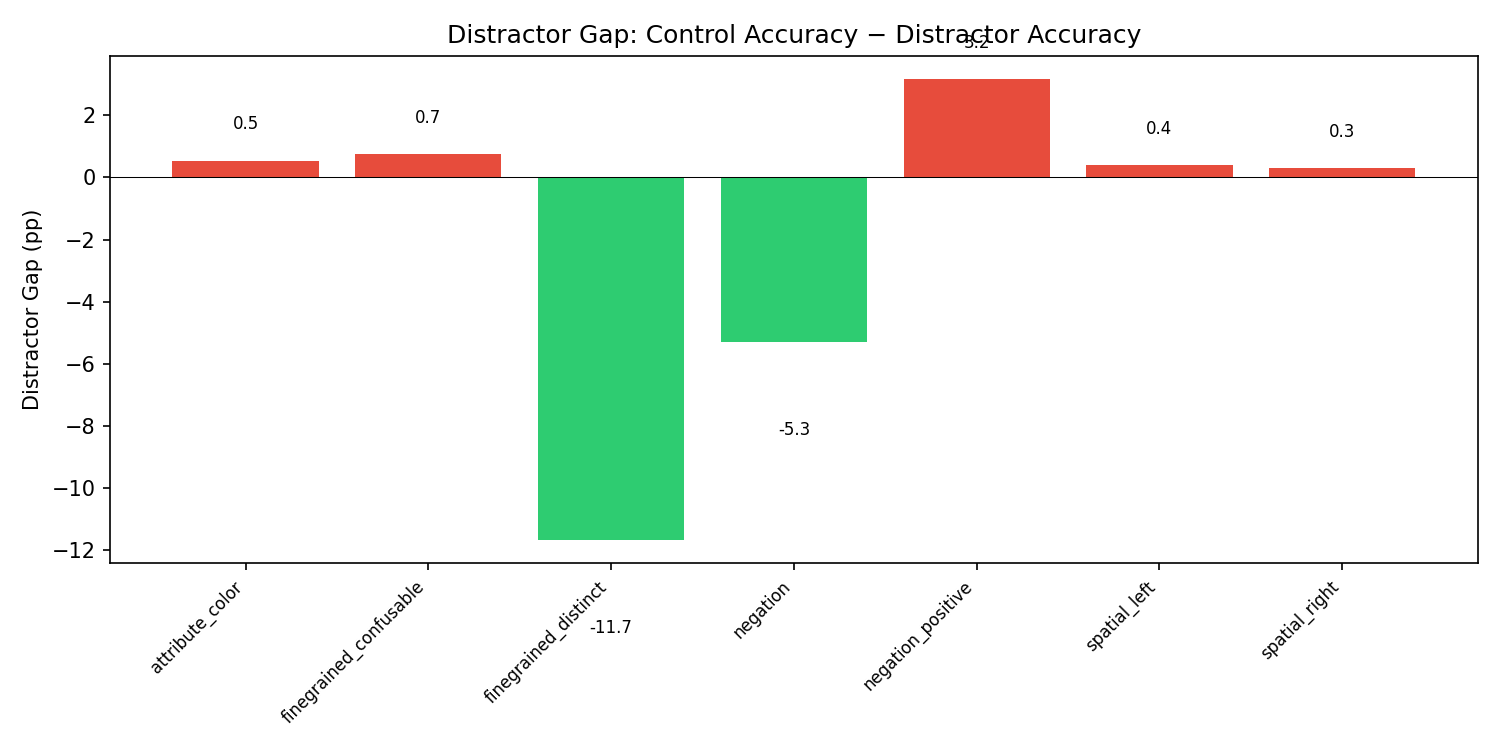

The data file committed next to this chart (first rows):
phenomenon, control_acc, distractor_acc, gap
attribute_color, 0.9200, 0.9146, 0.0054
spatial_left, 0.9143, 0.9103, 0.0040
spatial_right, 0.8919, 0.8889, 0.0030
finegrained_confusable, 0.8625, 0.8551, 0.0074
finegrained_distinct, 0.8625, 0.9792, -0.1167
negation, 0.8983, 0.9512, -0.0529
negation_positive, 0.8983, 0.8667, 0.0316
